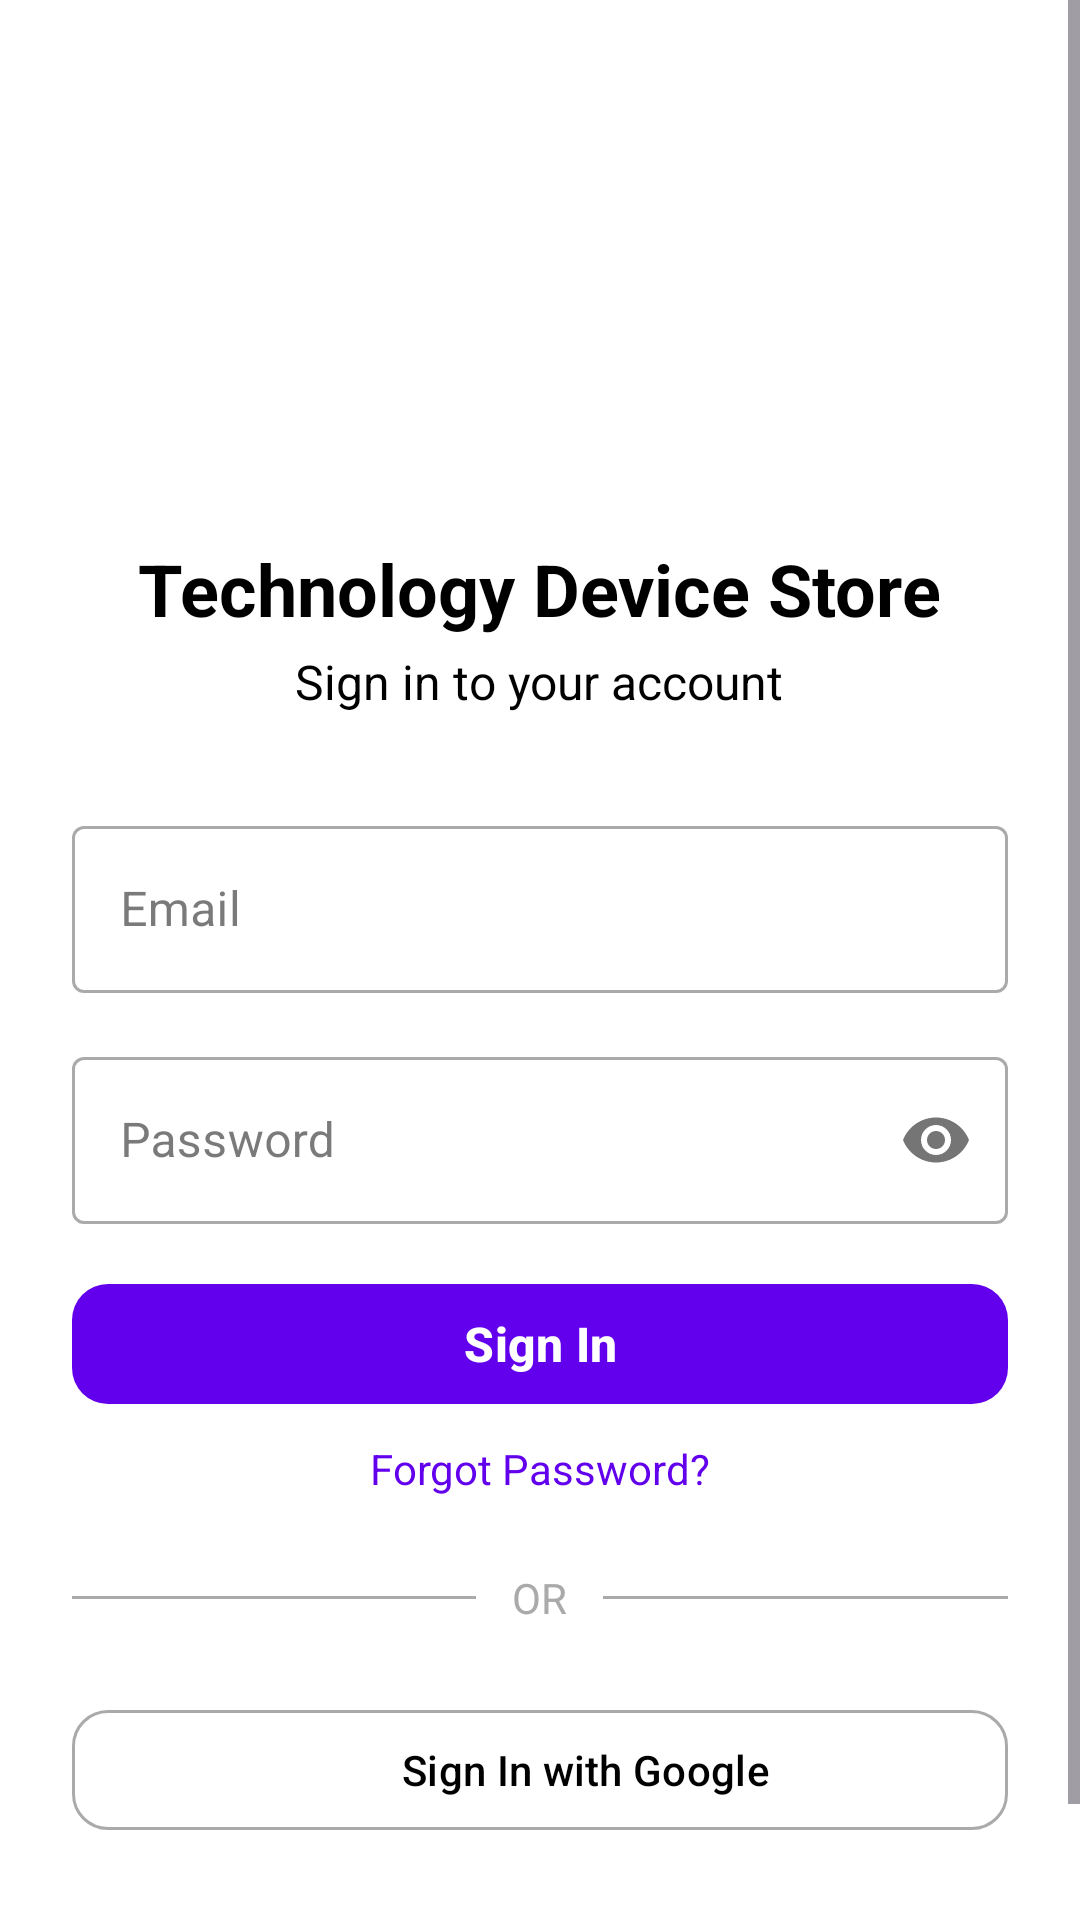

This screen was rendered from an Android layout file. Write that file and the resources it references.
<!-- AndroidManifest.xml: application theme Theme.PRM392_FinalProject -->
<!-- res/layout/activity_login.xml -->
<?xml version="1.0" encoding="utf-8"?>
<ScrollView xmlns:android="http://schemas.android.com/apk/res/android"
    xmlns:app="http://schemas.android.com/apk/res-auto"
    android:layout_width="match_parent"
    android:layout_height="match_parent"
    xmlns:tools="http://schemas.android.com/tools"
    android:fillViewport="true"
    android:background="@color/white"
    android:fitsSystemWindows="true"
    >

    <LinearLayout
        android:layout_width="match_parent"
        android:layout_height="wrap_content"
        android:orientation="vertical"
        android:padding="24dp"
        android:gravity="center_horizontal">

        
        <ImageView
            android:layout_width="100dp"
            android:layout_height="100dp"
            android:src="@drawable/logo"
            android:contentDescription="App Logo"
            android:layout_marginTop="40dp"
            android:layout_marginBottom="16dp" />


        
        <TextView
            android:layout_width="wrap_content"
            android:layout_height="wrap_content"
            android:text="Technology Device Store"
            android:textSize="24sp"
            android:textStyle="bold"
            android:textColor="@color/black"
            android:layout_marginBottom="4dp" />

        <TextView
            android:layout_width="wrap_content"
            android:layout_height="wrap_content"
            android:text="Sign in to your account"
            android:textSize="16sp"
            android:textColor="@color/black"
            android:layout_marginBottom="32dp" />

        
        <com.google.android.material.textfield.TextInputLayout
            android:layout_width="match_parent"
            android:layout_height="wrap_content"
            android:layout_marginBottom="16dp"
            style="@style/Widget.MaterialComponents.TextInputLayout.OutlinedBox">

            <com.google.android.material.textfield.TextInputEditText
                android:id="@+id/etEmail"
                android:layout_width="match_parent"
                android:layout_height="wrap_content"
                android:hint="Email"
                android:inputType="textEmailAddress"
                android:maxLines="1" />
        </com.google.android.material.textfield.TextInputLayout>

        
        <com.google.android.material.textfield.TextInputLayout
            android:layout_width="match_parent"
            android:layout_height="wrap_content"
            android:layout_marginBottom="16dp"
            app:passwordToggleEnabled="true"
            style="@style/Widget.MaterialComponents.TextInputLayout.OutlinedBox">

            <com.google.android.material.textfield.TextInputEditText
                android:id="@+id/etPassword"
                android:layout_width="match_parent"
                android:layout_height="wrap_content"
                android:hint="Password"
                android:inputType="textPassword"
                android:maxLines="1" />
        </com.google.android.material.textfield.TextInputLayout>

        
        <com.google.android.material.button.MaterialButton
            android:id="@+id/btnLogin"
            android:layout_width="match_parent"
            android:layout_height="48dp"
            android:text="Sign In"
            android:textSize="16sp"
            android:textStyle="bold"
            app:cornerRadius="12dp"
            app:backgroundTint="@color/design_default_color_primary"
            android:textColor="@android:color/white"
            android:layout_marginBottom="8dp" />

        
        <TextView
            android:id="@+id/tvForgotPassword"
            android:layout_width="wrap_content"
            android:layout_height="wrap_content"
            android:text="Forgot Password?"
            android:textColor="@color/design_default_color_primary"
            android:textSize="14sp"
            android:layout_marginBottom="24dp"
            android:clickable="true"
            android:focusable="true" />

        
        <LinearLayout
            android:layout_width="match_parent"
            android:layout_height="wrap_content"
            android:orientation="horizontal"
            android:gravity="center"
            android:layout_marginBottom="24dp">

            <View
                android:layout_width="0dp"
                android:layout_height="1dp"
                android:layout_weight="1"
                android:background="@android:color/darker_gray" />

            <TextView
                android:layout_width="wrap_content"
                android:layout_height="wrap_content"
                android:text="OR"
                android:textColor="@android:color/darker_gray"
                android:textSize="14sp"
                android:layout_marginHorizontal="12dp" />

            <View
                android:layout_width="0dp"
                android:layout_height="1dp"
                android:layout_weight="1"
                android:background="@android:color/darker_gray" />
        </LinearLayout>

        
        <com.google.android.material.button.MaterialButton
            android:id="@+id/btnGoogleSignIn"
            android:layout_width="match_parent"
            android:layout_height="48dp"
            android:text="Sign In with Google"
            app:icon="@drawable/googleg_standard_color_18"
            app:iconGravity="textStart"
            app:iconPadding="12dp"
            app:cornerRadius="12dp"
            android:textColor="@android:color/black"
            android:backgroundTint="@color/white"
            app:strokeColor="@android:color/darker_gray"
            app:strokeWidth="1dp"
            android:layout_marginBottom="24dp" />

        
        <LinearLayout
            android:layout_width="wrap_content"
            android:layout_height="wrap_content"
            android:orientation="horizontal">

            <TextView
                android:layout_width="wrap_content"
                android:layout_height="wrap_content"
                android:text="Don't have an account? "
                android:textSize="14sp"
                android:textColor="@color/black" />

            <TextView
                android:id="@+id/tvRegister"
                android:layout_width="wrap_content"
                android:layout_height="wrap_content"
                android:text="Sign Up"
                android:textColor="@color/design_default_color_primary"
                android:textSize="14sp"
                android:textStyle="bold"
                android:clickable="true"
                android:focusable="true"
                tools:ignore="TouchTargetSizeCheck" />
        </LinearLayout>

        
        <ProgressBar
            android:id="@+id/progressBar"
            android:layout_width="wrap_content"
            android:layout_height="wrap_content"
            android:visibility="gone"
            android:layout_marginTop="24dp" />
    </LinearLayout>
</ScrollView>
<!-- resources referenced by this layout -->
<resources>
  <color name="black">#FF000000</color>
  <color name="white">#FFFFFFFF</color>
  <!-- drawable googleg_standard_color_18 (drawable) -->
  <vector xmlns:android="http://schemas.android.com/apk/res/android"
      android:width="18dp"
      android:height="18dp"
      android:viewportWidth="18"
      android:viewportHeight="18">
    <path
        android:pathData="M17.64,9.2045c0,-0.6382 -0.0573,-1.2518 -0.1645,-1.8409L9,7.3636v3.45h4.8436c-0.2086,1.125 -0.8441,2.0782 -1.7964,2.7182v2.2582h2.9086c1.7018,-1.5668 2.6836,-3.8736 2.6836,-6.6455z"
        android:fillColor="#4285F4"/>
    <path
        android:pathData="M9,18c2.43,0 4.4673,-0.81 5.9564,-2.1818l-2.9086,-2.2582c-0.8018,0.54 -1.8368,0.8618 -3.0477,0.8618 -2.3455,0 -4.3295,-1.5818 -5.0359,-3.7118L0.9573,12.74C2.4382,15.7536 5.4818,18 9,18z"
        android:fillColor="#34A853"/>
    <path
        android:pathData="M3.9641,10.71c-0.18,-0.54 -0.2823,-1.1168 -0.2823,-1.71s0.1023,-1.17 0.2823,-1.71L0.9573,5.26C0.3477,6.45 0,7.6936 0,9s0.3477,2.55 0.9573,3.74L3.9641,10.71z"
        android:fillColor="#FBBC05"/>
    <path
        android:pathData="M9,3.5455c1.3218,0 2.5077,0.4559 3.4405,1.346l2.5814,-2.5814C13.4636,0.814 11.43,0 9,0 5.4818,0 2.4382,2.2464 0.9573,5.26l3.0068,2.3018C4.6705,5.1273 6.6545,3.5455 9,3.5455z"
        android:fillColor="#EA4335"/>
  </vector>
  <style name="Theme.PRM392_FinalProject" parent="Theme.Material3.DayNight.NoActionBar">
          
          <item name="colorError">@color/status_inactive</item>
          <item name="colorOnError">@color/white</item>
          <item name="colorErrorContainer">@color/status_background</item>
          <item name="colorOnErrorContainer">@color/status_inactive</item>
  
          <item name="colorSurface">@color/surface</item>
          <item name="colorOnSurface">@color/primary_text</item>
          <item name="colorSurfaceVariant">@color/gray</item>
          <item name="colorOnSurfaceVariant">@color/gray_dark</item>
  
          <item name="android:colorBackground">@color/background_light</item>
          <item name="colorOnBackground">@color/primary_text</item>
  
          
          <item name="actionBarStyle">@style/CustomActionBar</item>
          <item name="android:actionBarStyle">@style/CustomActionBar</item>
      </style>
  <color name="status_inactive">#F44336</color>
  <color name="status_background">#E8F5E8</color>
  <color name="surface">#FFFFFF</color>
  <color name="primary_text">#212121</color>
  <color name="gray">#F5F5F5</color>
  <color name="gray_dark">#757575</color>
  <color name="background_light">#FAFAFA</color>
  <style name="CustomActionBar" parent="Widget.Material3.ActionBar.Solid">
          <item name="background">@color/primary</item>
          <item name="titleTextStyle">@style/CustomActionBarTitle</item>
          <item name="elevation">4dp</item>
      </style>
  <color name="primary">#1976D2</color>
  <style name="CustomActionBarTitle" parent="TextAppearance.Material3.ActionBar.Title">
          <item name="android:textColor">@color/white</item>
          <item name="android:textSize">20sp</item>
          <item name="android:textStyle">bold</item>
      </style>
</resources>
